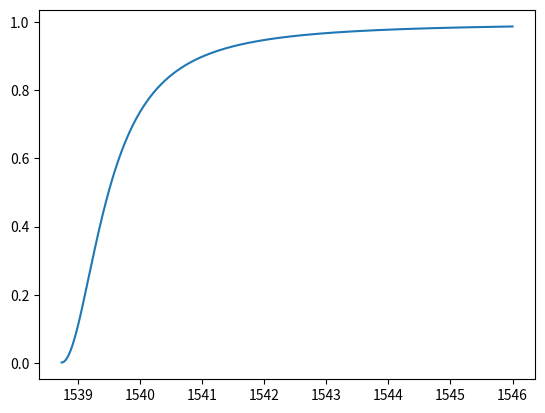
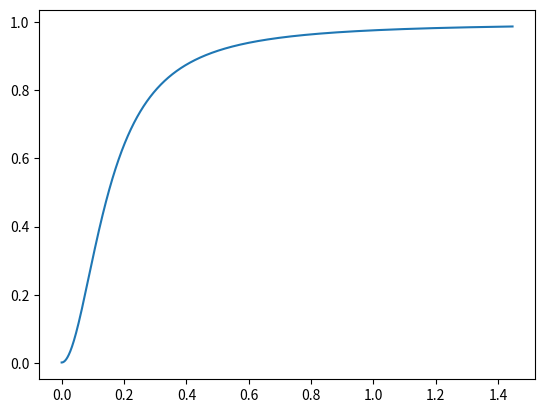

Write Python code to recreate these figures, in order.
"""
Description:
[redacted]
Date: 2021-07-18 00:03:04
[redacted]
LastEditTime: 2021-07-18 00:03:05
"""

import numpy as np

__all__ = [
    "MORRConfig_20um_MQ",
    "MRRConfig_5um_HQ",
    "MRRConfig_5um_MQ",
    "MRRConfig_5um_LQ",
    "MORRConfig_10um_MQ",
]


class MORRConfig_20um_MQ:
    attenuation_factor = 0.8578
    coupling_factor = 0.8985
    radius = 20000  # nm
    group_index = 2.35316094
    effective_index = 2.35
    resonance_wavelength = 1554.252  # nm
    bandwidth = 0.67908  # nm
    quality_factor = 2288.7644639


class MRRConfig_5um_HQ:
    attenuation_factor = 0.987
    coupling_factor = 0.99
    radius = 5000  # nm
    group_index = 2.35316094
    effective_index = 2.4
    resonance_wavelength = 1538.739  # nm
    bandwidth = 0.2278  # nm
    quality_factor = 6754.780509


class MRRConfig_5um_MQ:
    attenuation_factor = 0.925
    coupling_factor = 0.93
    radius = 5000  # nm
    group_index = 2.35316094
    effective_index = 2.4
    resonance_wavelength = 1538.739  # nm
    bandwidth = 1.5068  # nm
    quality_factor = 1021.1965755


class MRRConfig_5um_LQ:
    attenuation_factor = 0.845
    coupling_factor = 0.85
    radius = 5000  # nm
    group_index = 2.35316094
    effective_index = 2.4
    resonance_wavelength = 1538.739  # nm
    bandwidth = 2.522  # nm
    quality_factor = 610.1265


class MORRConfig_10um_MQ:
    attenuation_factor = 0.8578
    coupling_factor = 0.8985
    radius = 10000  # nm
    group_index = 2.35316094
    effective_index = 2.4
    resonance_wavelength = 1538.739  # nm
    bandwidth = 1.6702  # nm
    quality_factor = 1213.047


def plot_curve(config):
    import matplotlib.pyplot as plt

    lambda0 = config.resonance_wavelength
    lambda_vec = np.linspace(1546, lambda0, 9400)
    aa = config.attenuation_factor  # attenuation a

    t = config.coupling_factor  # self-coupling
    # r = np.sqrt(1 - t**2) # cross coupling coef

    R = config.radius  # radius
    neff = config.effective_index  # refractive index
    phi = -4 * np.pi * np.pi * R * neff / lambda_vec

    phase_shift = np.linspace(phi[0], phi[-1], len(phi))
    phase_shift = phase_shift - np.min(phase_shift)
    print(phase_shift)
    tr = (t - aa * np.exp(1j * phi)) / (1 - t * aa * np.exp(1j * phi))
    energy = abs(tr) ** 2
    print(energy)
    plt.figure()
    plt.plot(lambda_vec, energy)
    plt.savefig("mrr_tr_wl.png")
    plt.figure()
    plt.plot(phase_shift, energy)
    plt.savefig("mrr_tr_ps.png")

    for i, e in enumerate(energy[:-1]):
        if energy[i] >= 0.5 and energy[i + 1] <= 0.5:
            print(i, i + 1)
            print(energy[i], energy[i + 1])
            print(lambda_vec[i], lambda_vec[i + 1])
            exit(1)


if __name__ == "__main__":
    plot_curve(MRRConfig_5um_MQ)
